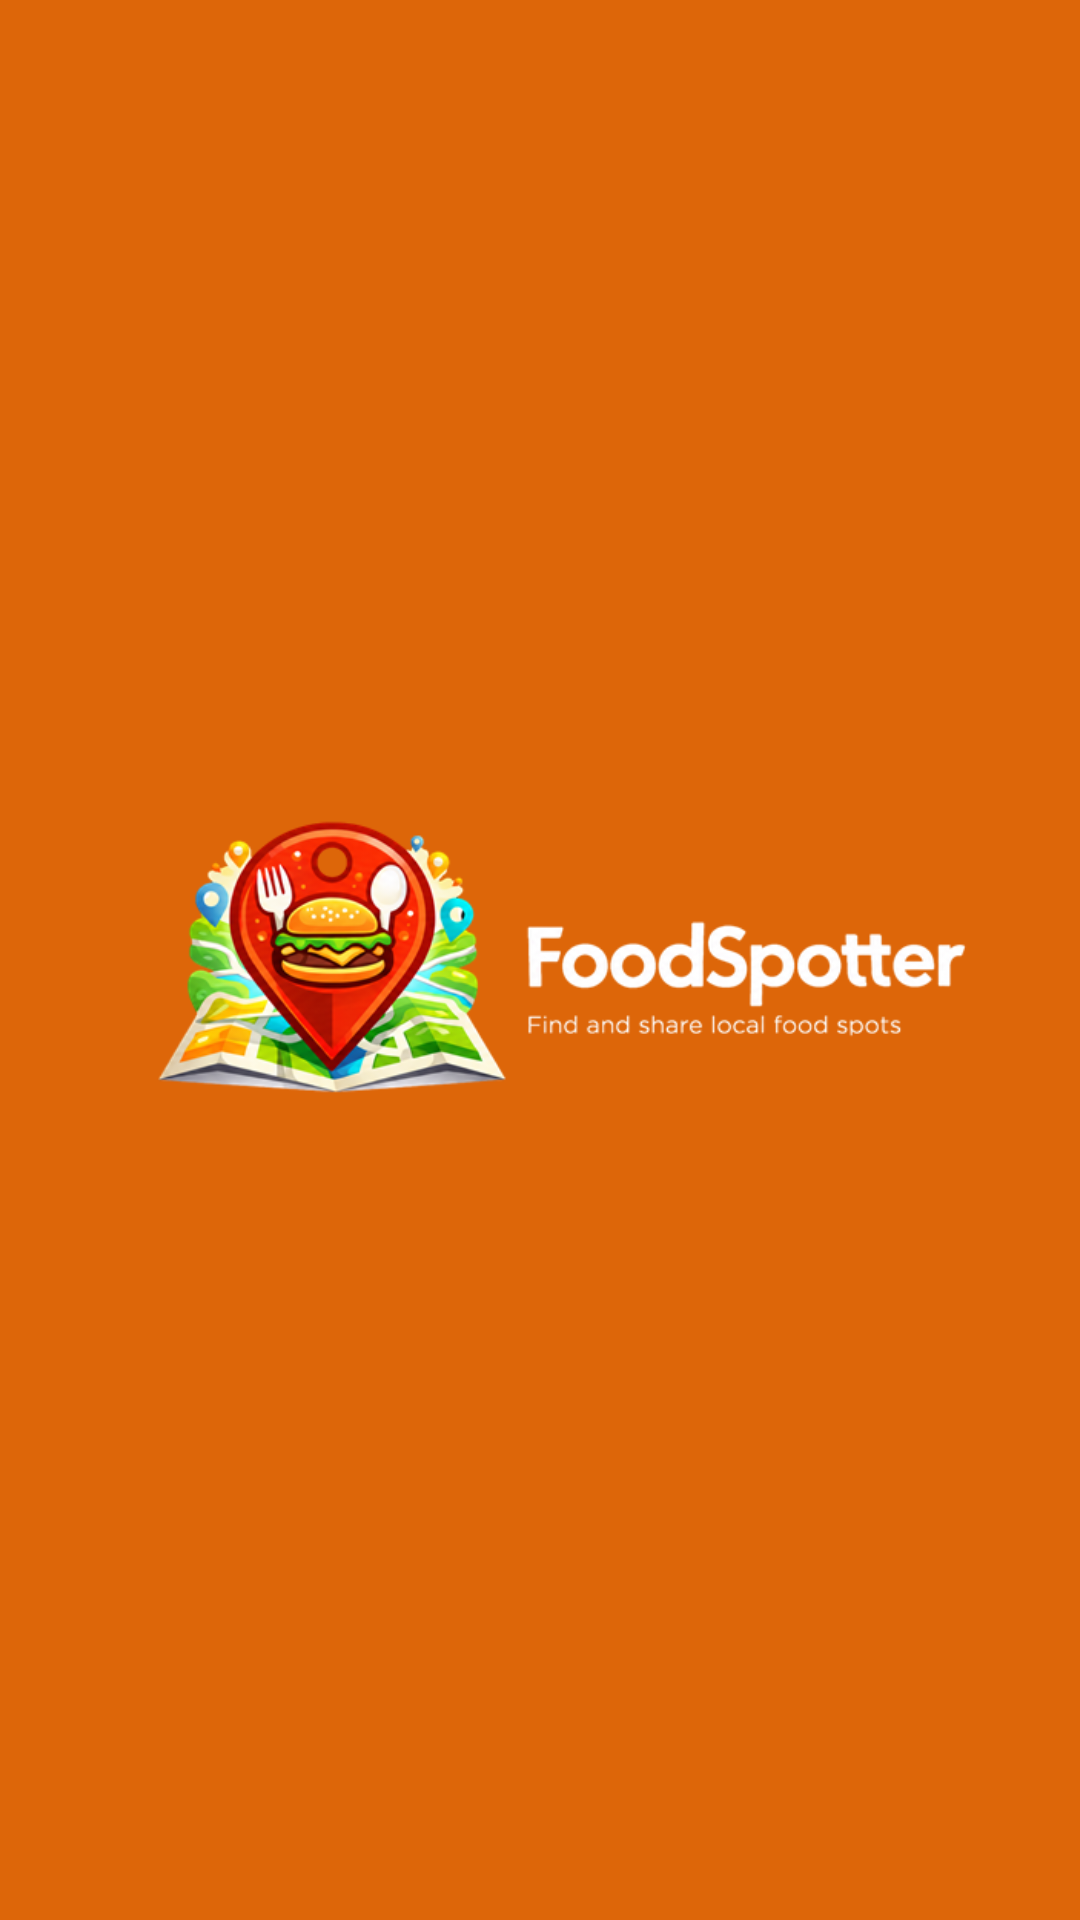

Write the Android layout XML for this screen, with the resource values it uses.
<!-- AndroidManifest.xml: application theme Theme.FoodSpotter -->
<!-- res/layout/activity_splash_screen.xml -->
<?xml version="1.0" encoding="utf-8"?>
<LinearLayout
    xmlns:android="http://schemas.android.com/apk/res/android"
    android:id="@+id/main"
    android:layout_width="match_parent"
    android:layout_height="match_parent"
    android:background="@color/main_orange"
    android:padding="20dp">


    <ImageView
        android:layout_width="match_parent"
        android:layout_height="wrap_content"
        android:src="@drawable/logo_nobg"
        android:layout_gravity="center" />



</LinearLayout>
<!-- resources referenced by this layout -->
<resources>
  <color name="main_orange">#DD6609</color>
  <!-- drawable logo_nobg: png bitmap (drawable, 93830 bytes) -->
  <style name="Theme.FoodSpotter" parent="Theme.MaterialComponents.DayNight.NoActionBar">
          <item name="colorPrimary">@color/brand_orange_600</item>
          <item name="colorPrimaryVariant">@color/brand_orange_400</item>
          <item name="colorOnPrimary">@color/brand_white</item>
          <item name="colorSecondary">@color/brand_teal_700</item>
          <item name="colorSecondaryVariant">@color/brand_teal_400</item>
          <item name="colorOnSecondary">@color/brand_white</item>
          <item name="colorSurface">@color/brand_white</item>
          <item name="colorOnSurface">@color/brand_ink</item>
          <item name="android:windowBackground">@color/brand_surface</item>
          <item name="android:statusBarColor">@color/brand_orange_600</item>
          <item name="android:navigationBarColor">@color/brand_surface</item>
          <item name="android:windowLightStatusBar">false</item>
      </style>
  <color name="brand_orange_600">#EA580C</color>
  <color name="brand_orange_400">#FB923C</color>
  <color name="brand_white">#FFFFFF</color>
  <color name="brand_teal_700">#0F766E</color>
  <color name="brand_teal_400">#2DD4BF</color>
  <color name="brand_ink">#111827</color>
  <color name="brand_surface">#FFF8F1</color>
</resources>
